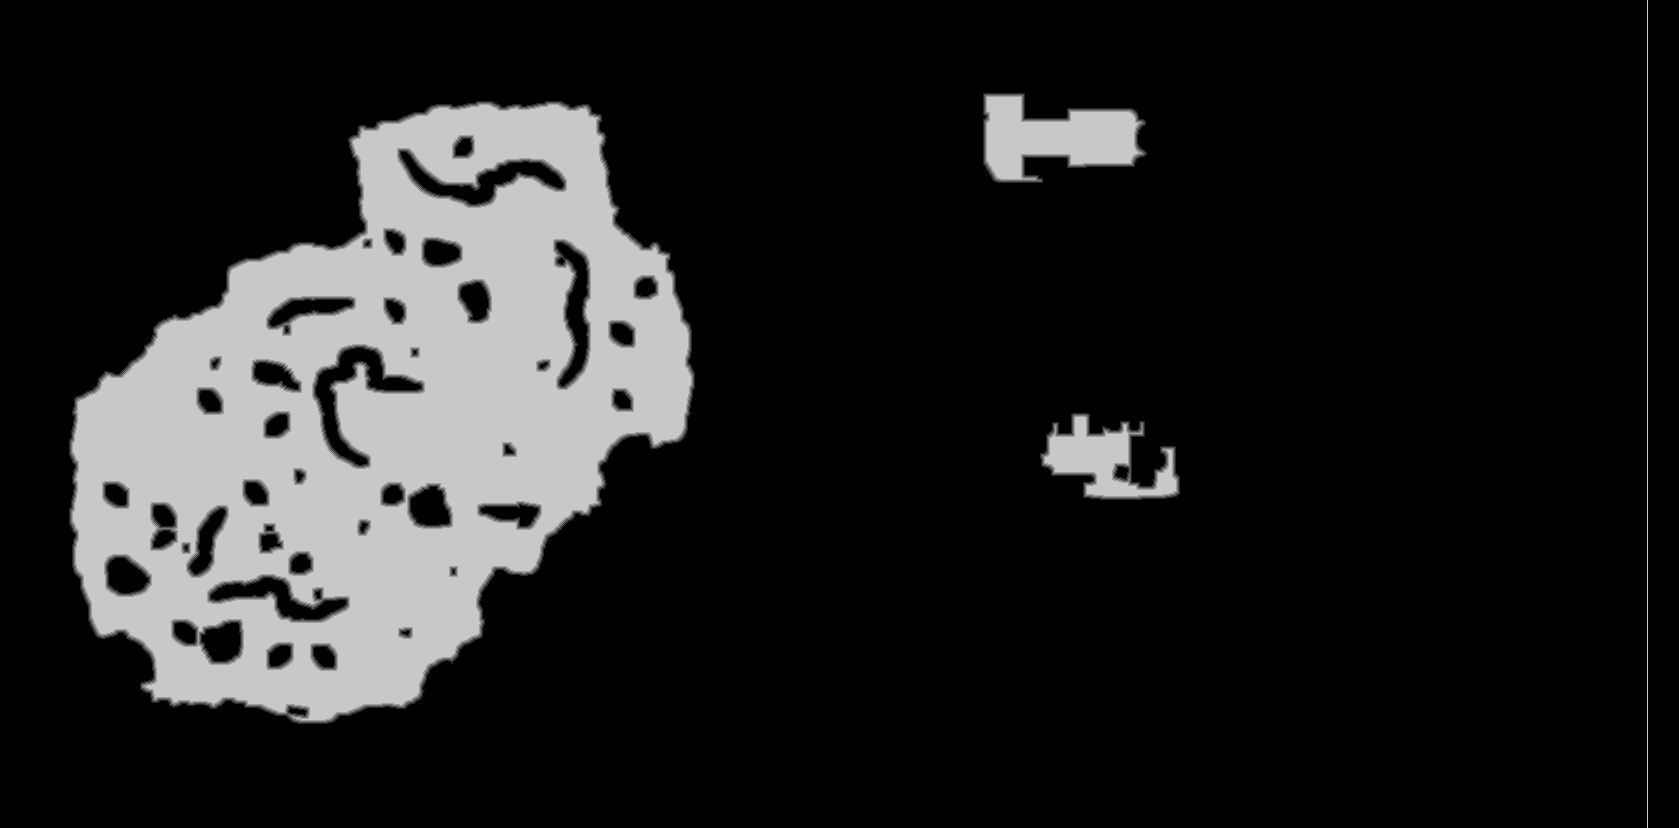

Data behind this chart, as committed beside it:
base	0x5d07e000000
origin	0xfd10020
stride	840
width	1679
height	828
nibble	0	1139398
nibble	1	9339
nibble	2	9642
nibble	3	9861
nibble	4	9969
nibble	5	212003
